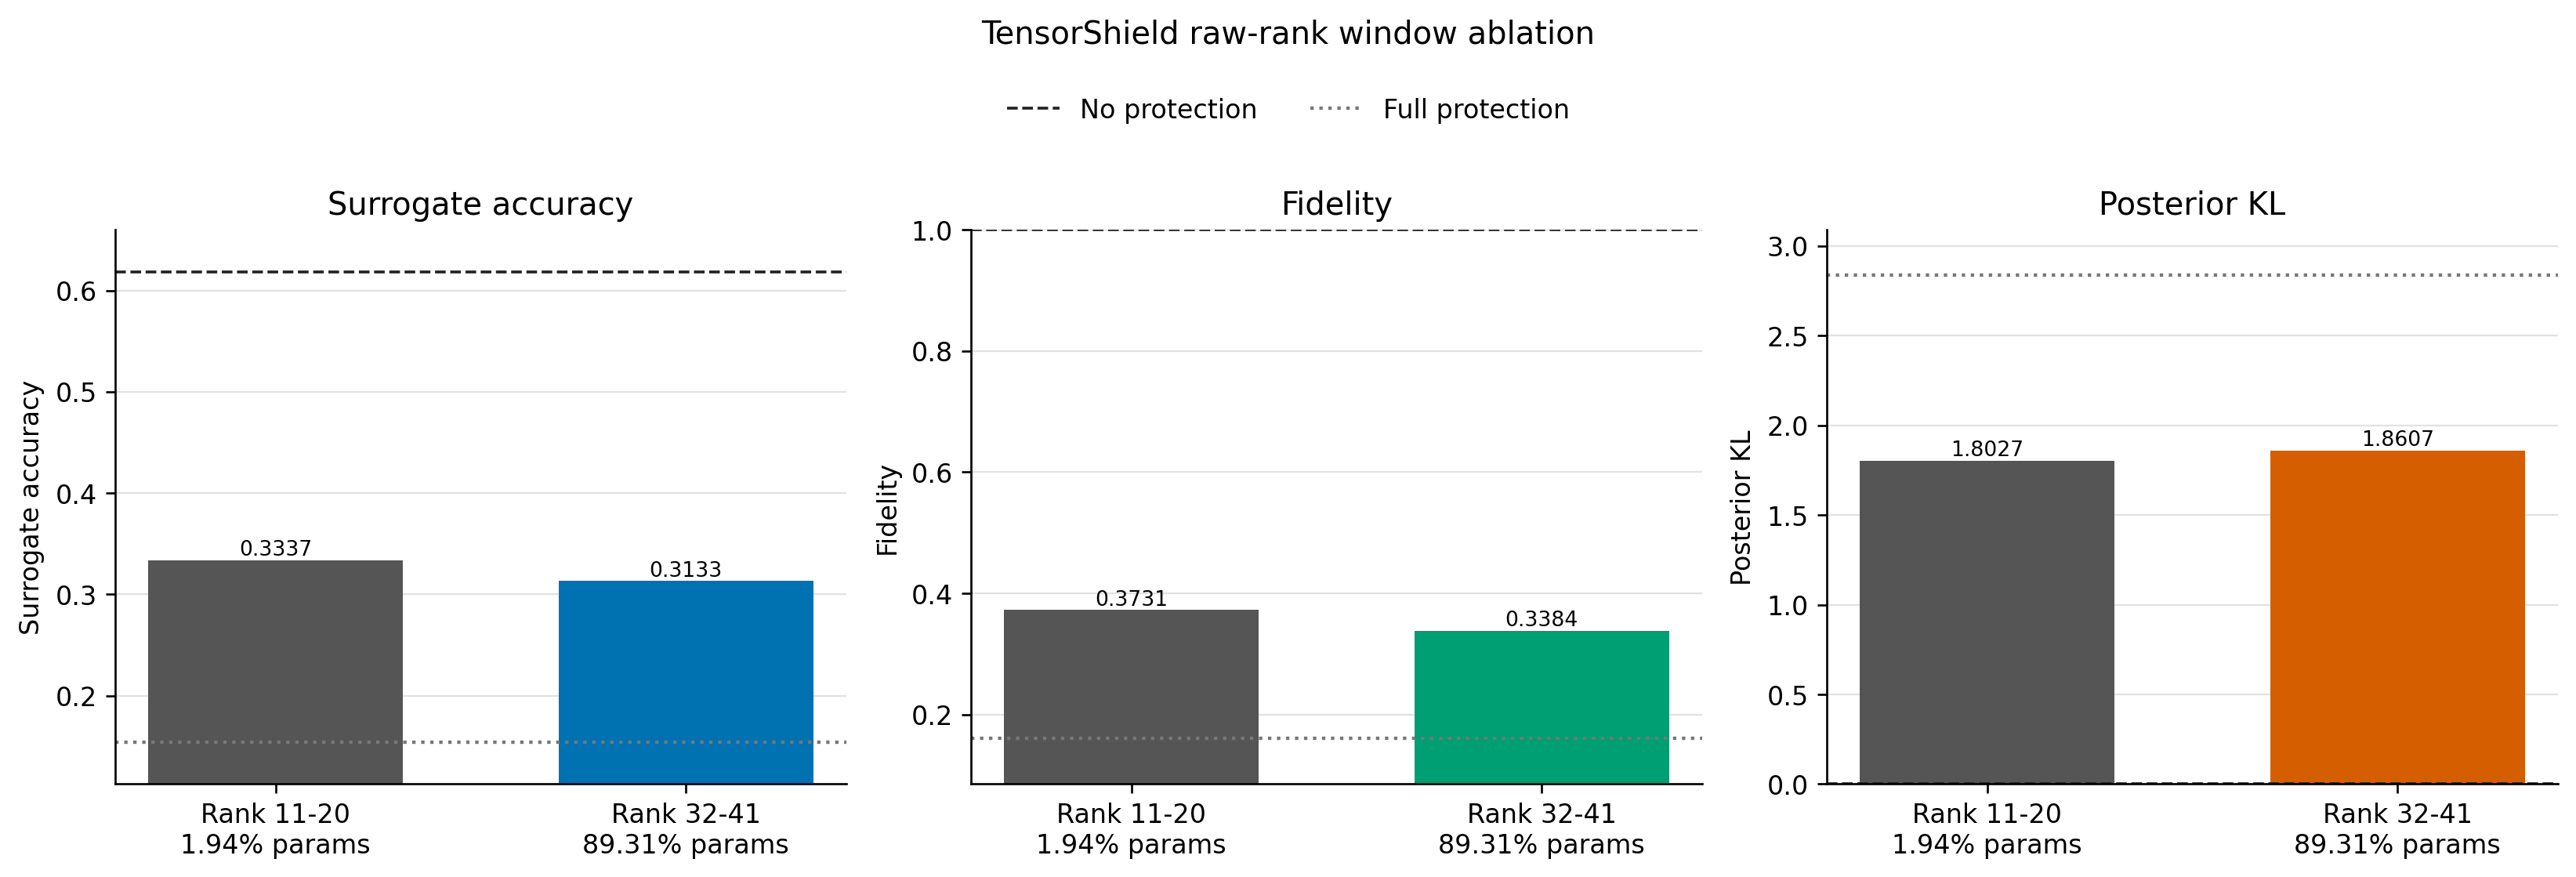

The table this chart was drawn from, first rows:
case	rank_start	rank_end	selected_weight_names	protected_ranked_weight_count	protected_unit_count	protected_param_count	protected_param_ratio	head_mode	protection_mask_sha256	surrogate_acc	fidelity	posterior_kl
rank_11_20	11	20	layer3.0.bn1.weight,layer3.0.bn2.weight,…	10	11	217636	0.01938	replace	ca3fad52f526719b0d9f4409808683808ea33160…	0.3337	0.3731	1.803
rank_32_41	32	41	layer3.0.conv2.weight,layer3.1.bn2.weigh…	10	10	10028032	0.8931	exposed	f0fb48728a39f509d99fa27df09f10cae3f6ed9f…	0.3133	0.3384	1.861
